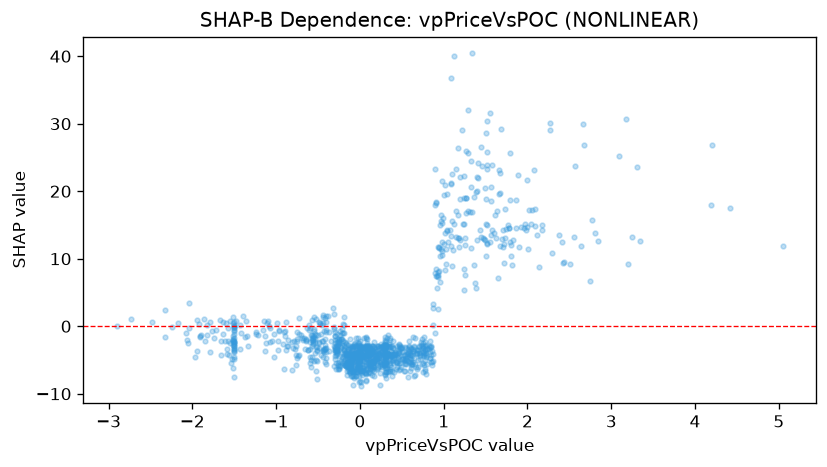

The table this chart was drawn from, first rows:
feature_value, shap_value
-0.0591, -5.164
0.2827, -4.231
1.984, 14.32
-1.087, 0.06563
0.3075, -6.747
2.092, 14.79
0.0166, -6.634
-1.508, -2.883
0.7126, -4.779
-1.52, -6.16
0.0866, -3.451
0.4134, -4.087
-0.1442, -2.788
0.4497, -4.551
0.6071, -3.165
2.805, 13.79
0.8472, -3.013
-0.1237, -4.163
-0.0067, -4.379
0.1714, -3.156
-0.4675, -4.185
-0.1207, -6.183
-0.9744, -3.499
-0.0888, -3.16
0.0876, -3.535
1.194, 12.81
0.0156, -3.535
-0.2953, -2.498
2.837, 12.56
-0.004, -3.097
-2.048, -2.482
-0.0035, -2.908
1.694, 12.89
1.661, 23.16
3.097, 25.21
0.8925, 17.9
0.3032, -3.179
-0.2761, -2.965
0.9714, 16.48
-1.59, -4.175
0.1423, -3.913
0.5766, -3.941
0.4994, -3.843
0.4042, -4.151
-0.2659, -2.806
0.5558, -5.654
-0.5894, -4.973
-0.5173, -3.566
-0.0097, -4.22
0.8726, 3.285
-0.2714, -3.909
-0.2102, -3.841
1.746, 14.47
-0.0502, -4.161
0.1179, -5.506
0.4552, -3.472
0.3019, -4.293
0.9687, 11.39
2.134, 8.747
1.363, 9.053
... 1,099 more rows
